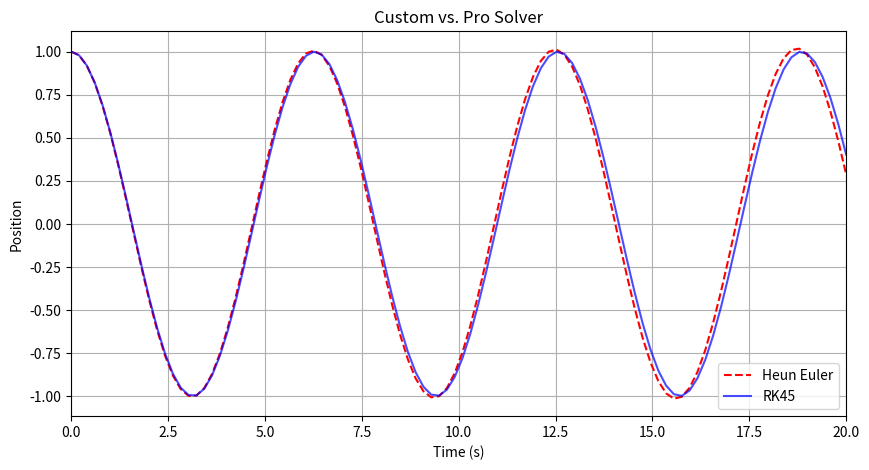
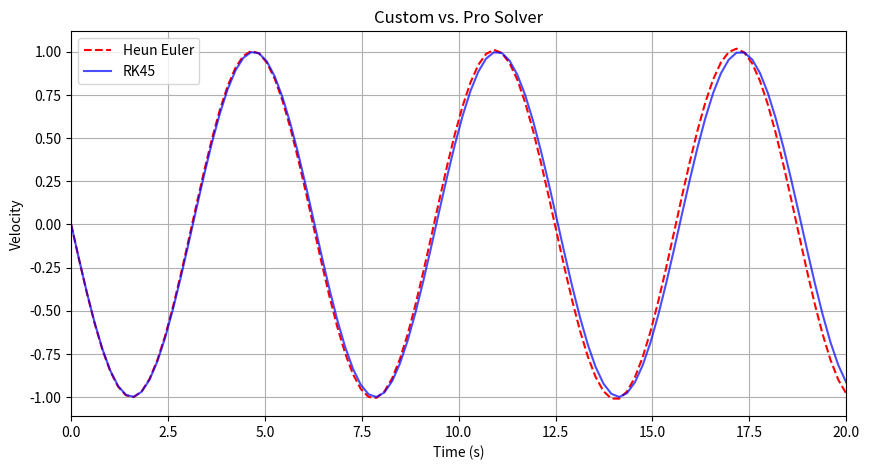
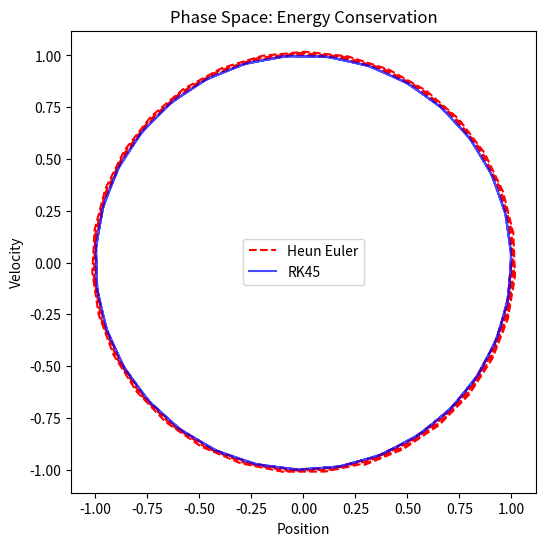

Write Python code to recreate these figures, in order.

import numpy as np
import matplotlib.pyplot as plt
from scipy.integrate import solve_ivp
from typing import Callable, List, Tuple
from scipy.integrate._ivp import DOP853

# class of numerical solvers, each method is a static method that takes the same arguments and returns the same output format
# contains scipy solvers, my hard-coded solvers, plotting and representation functions
# can then add to this in the future

# could add fourier series function, method of frobenius, power series method, etc. 
# fast fourier transform, discrete fourier transform, etc.
# PINNS models functions????



class NumericalSolver:


    # forward euler: y_{n+1} = y_n + h * f(t_n, y_n)
    @staticmethod
    def forward_euler(f: Callable, y0: np.ndarray, t: np.ndarray) -> np.ndarray:

        y = np.zeros((len(t), len(y0)))
        y[0] = y0

        for i in range(len(t) - 1):
            h = t[i+1] - t[i]
            y[i+1] = y[i] + h * np.asarray(f(t[i], y[i]))

        return y
    


    # backward euler: y_{n+1} = y_n + h * f(t_{n+1}, y_{n+1})
    @staticmethod
    def backward_euler(f: Callable, y0: np.ndarray, t: np.ndarray, iters=5) -> np.ndarray:

        y = np.zeros((len(t), len(y0)))
        y[0] = y0

        for i in range(len(t) - 1):

            h = t[i+1] - t[i]
            y_next = y[i].copy() # initial guess

            for _ in range(iters):

                y_next = y[i] + h * np.asarray(f(t[i+1], y_next))

            y[i+1] = y_next

        return y
    
    
    # midpoint method:  k_1 = y_n + (h/2) * f(t_n, y_n)
    #                   y_{n+1} = y_n + h * f(t_n + h/2, k_1)
    @staticmethod
    def midpoint_euler(f: Callable, y0: np.ndarray, t: np.ndarray) -> np.ndarray:

        y = np.zeros((len(t), len(y0)))
        y[0] = y0

        for i in range(len(t) - 1):
            
            h = t[i+1] - t[i]
            k1 = y[i] + (h/2) * np.asarray(f(t[i], y[i]))
            y[i+1] = y[i] + h * np.asarray(f(t[i] + (h/2), k1))

        return y
    
    # Heun's/trapezoidal method: y_{n+1} = y_n + (h/2) * ( f(t_n, y_n) + f(t_{n+1}, y_{n+1}) )
    @staticmethod
    def heun_euler(f: Callable, y0: np.ndarray, t: np.ndarray) -> np.ndarray:

        y = np.zeros((len(t), len(y0)))
        y[0] = y0

        for i in range(len(t) - 1):
            
            h = t[i+1] - t[i]
            k1 = np.asarray(f(t[i], y[i]))
            k2 = np.asarray(f(t[i+1], y[i] + h * k1))
            y[i+1] = y[i] + (h/2) * (k1 + k2)

        return y
    

    
    # 4th order Runge-Kutta method (RK4) - good for non-stiff problems, fixed time step
    @staticmethod
    def rk4(f: Callable, y0: np.ndarray, t: np.ndarray) -> np.ndarray:

        y = np.zeros((len(t), len(y0)))
        y[0] = y0

        for i in range(len(t) - 1):
            
            h = t[i+1] - t[i]
            ti = t[i]
            yi = y[i]
            k1 = np.asarray(f(ti, yi))
            k2 = np.asarray(f(ti + (h/2), yi + (h/2) * k1))
            k3 = np.asarray(f(ti + (h/2), yi + (h/2) * k2))
            k4 = np.asarray(f(ti + h, yi + h * k3))

            y[i+1] = y[i] + (h/6) * (k1 + 2*k2 + 2*k3 + k4)

        return y
    


    # adaptive RK4 with step doubling error estimation - good for non-stiff problems, variable time step
    # actual adaptive RK4 function
    @staticmethod
    def rk4_adaptive(f: Callable, y0: np.ndarray, t: np.ndarray, tol: float = 1e-6) -> np.ndarray:
        y = np.zeros((len(t), len(y0)))
        y[0] = y0

        dt = (t[1] - t[0]) / 10  # initial guess for a small step

        # internal single-step RK4 helper
        def rk4_step(f, ti, yi, h):
            k1 = np.asarray(f(ti, yi))
            k2 = np.asarray(f(ti + h/2, yi + h/2 * k1))
            k3 = np.asarray(f(ti + h/2, yi + h/2 * k2))
            k4 = np.asarray(f(ti + h, yi + h * k3))

            return yi + (h/6) * (k1 + 2*k2 + 2*k3 + k4)

        
        for i in range(len(t) - 1):

            t_target = t[i+1]
            t_current = t[i]
            y_current = y[i].copy()
            
            # keep taking adaptive steps until we reach the next t_eval point
            while t_current < t_target:

                if t_current + dt > t_target:

                    dt = t_target - t_current # to not overstep the target
                
                # step doubling error estimation
                y_full = rk4_step(f, t_current, y_current, dt)
                y_half = rk4_step(f, t_current + dt/2, rk4_step(f, t_current, y_current, dt/2), dt/2)
                
                error = np.linalg.norm(y_full - y_half)
                
                if error <= tol or dt < 1e-12:

                    # step is accepted
                    t_current += dt
                    y_current = y_half

                    # adjusting dt for next time (bigger if error is small)
                    dt *= min(2.0, max(0.1, 0.8 * (tol / (error + 1e-15))**0.2))
                    
                else:

                    # step rejected, shrink dt and try again
                    dt *= 0.5
                    
            y[i+1] = y_current
            
        return y


    # backward differentiation order 2 (second derivative) - BDF2 - high precision for stiff problems, implicit multi-step method
    @staticmethod
    def bdf2(f: Callable, y0: np.ndarray, t: np.ndarray, iters: int = 5) -> np.ndarray:

        y = np.zeros((len(t), len(y0)))
        y[0] = y0

        for i in range(len(t) - 1):
            h = t[i+1] - t[i]
            
            if i == 0:

                y_next = y[i].copy()
                for _ in range(iters):
                    y_next = y[i] + h * np.asarray(f(t[i+1], y_next))
                y[i+1] = y_next

            else:

                y_next = y[i].copy() # initial guess

                for _ in range(iters):

                    # solving the implicit equation via fixed-point iteration
                    prediction = (4/3) * y[i] - (1/3) * y[i-1]
                    y_next = prediction + (2/3) * h * np.asarray(f(t[i+1], y_next))
                    
                y[i+1] = y_next

        return y
    


    @staticmethod
    def rk8_adaptive(f: Callable, y0: np.ndarray, t: np.ndarray, tol: float = 1e-9) -> np.ndarray:
        y = np.zeros((len(t), len(y0)))
        y[0] = y0
        
        C = DOP853.C   # length 12  — fractional time nodes
        A = DOP853.A   # 12 rows, each padded to length 12
        B = DOP853.B   # length 12  — solution weights (stages 1-12 only)
        E3 = DOP853.E3 # length 13  — error weights (uses all 13 stages)
        E5 = DOP853.E5 # length 13  — error weights (uses all 13 stages)
        
        def rk8_embedded_step(ti, yi, h):
            k = np.zeros((13, len(yi)))
            
            # stage 1
            k[0] = np.asarray(f(ti, yi))
            
            # stages 2 - 12
            for s in range(1, 12):
                dy = np.dot(A[s-1][:s], k[:s])
                k[s] = np.asarray(f(ti + C[s-1] * h, yi + h * dy))
            
            # stage 13, evaluated at ti + h using preliminary 8th-order solution
            y_inter = yi + h * np.dot(B[:12], k[:12])
            k[12] = np.asarray(f(ti + h, y_inter))
            
            # B is length 12, so only dot against the first 12 stages
            y_next = yi + h * np.dot(B, k[:12])
            
            # E3 and E5 are length 13, so use all stages for error estimation
            err5 = h * np.dot(E5, k)
            err3 = h * np.dot(E3, k)
            
            err5_sq = np.mean(err5**2)
            err3_sq = np.mean(err3**2)
            denom = err5_sq + 0.01 * err3_sq
            error = err5_sq / np.sqrt(denom) if denom > 0 else 0.0
                
            return y_next, error

        dt = (t[1] - t[0]) / 10.0
        for i in range(len(t) - 1):
            t_target, t_curr, y_curr = t[i+1], t[i], y[i].copy()
            
            while t_curr < t_target:
                if t_curr + dt > t_target:
                    dt = t_target - t_curr
                    
                y_next, error = rk8_embedded_step(t_curr, y_curr, dt)
                
                if error <= tol or dt < 1e-14:
                    t_curr += dt
                    y_curr = y_next
                    dt *= min(2.0, max(0.1, 0.9 * (tol / (error + 1e-18))**(1/9)))
                else:
                    dt *= 0.5
                    
            y[i+1] = y_curr
        return y




# this class essentially allows for a constant interface for different solvers
# means the same inputs, strucutre, outputs regardless of whether hard-coded or scipy functions
class ScipySolver:

    # RK45 (with adaptive time-stepping) - default solver
    @staticmethod
    def pythonrk45(f: Callable, y0: np.ndarray, t: np.ndarray) -> np.ndarray:

        sol = solve_ivp(f, (t[0], t[-1]), y0, t_eval=t, method='RK45')

        return sol.y.T
    

    # BDF (backward differentiation formula, implicit multi-step method) - good for stiff problems
    @staticmethod
    def pythonbdf(f: Callable, y0: np.ndarray, t: np.ndarray) -> np.ndarray:

        sol = solve_ivp(f, (t[0], t[-1]), y0, t_eval=t, method='BDF')

        return sol.y.T
    

    # Radau (implicit Runge-Kutta method, good for stiff problems) - high precision
    @staticmethod
    def pythonradau(f: Callable, y0: np.ndarray, t: np.ndarray) -> np.ndarray:

        sol = solve_ivp(f, (t[0], t[-1]), y0, t_eval=t, method='Radau')

        return sol.y.T
    

    # LSODA (automatically switches between non-stiff and stiff methods) - good for general use
    @staticmethod
    def pythonlsoda(f: Callable, y0: np.ndarray, t: np.ndarray) -> np.ndarray:

        sol = solve_ivp(f, (t[0], t[-1]), y0, t_eval=t, method='LSODA')

        return sol.y.T
    

    # DOP853 (explicit Runge-Kutta method of order 8) - high precision for non-stiff problems
    @staticmethod
    def pythondop853(f: Callable, y0: np.ndarray, t: np.ndarray) -> np.ndarray:

        sol = solve_ivp(f, (t[0], t[-1]), y0, t_eval=t, method='DOP853')

        return sol.y.T
    



class Results:

    @staticmethod
    def compare_solutions(results_custom, results_pro, t_steps, title_suffix_custom="Heun Euler", title_suffix_pro="RK45"):


        # plotting harmonic oscillator example
        plt.figure(figsize=(10, 5))

        # plot position (index 0)
        plt.plot(t_steps, results_custom[:, 0], 'r--', label=title_suffix_custom)
        plt.plot(t_steps, results_pro[:, 0], 'b-', label=title_suffix_pro, alpha=0.7)

        plt.title('Custom vs. Pro Solver')
        plt.xlabel('Time (s)')
        plt.ylabel('Position')
        plt.legend()
        plt.grid(True)
        plt.xlim(0, 20)
        plt.show()

        # plotting harmonic oscillator example
        plt.figure(figsize=(10, 5))

        # plot velocity (index 1)
        plt.plot(t_steps, results_custom[:, 1], 'r--', label=title_suffix_custom)
        plt.plot(t_steps, results_pro[:, 1], 'b-', label=title_suffix_pro, alpha=0.7)

        plt.title('Custom vs. Pro Solver')
        plt.xlabel('Time (s)')
        plt.ylabel('Velocity')
        plt.legend()
        plt.grid(True)
        plt.xlim(0, 20)
        plt.show()


        # phase space plot (position vs velocity) - should show a circle for a perfect harmonic oscillator, deviations indicate energy conservation issues
        plt.figure(figsize=(6, 6))
        plt.plot(results_custom[:, 0], results_custom[:, 1], 'r--', label=title_suffix_custom)
        plt.plot(results_pro[:, 0], results_pro[:, 1], 'b-', label=title_suffix_pro, alpha=0.7)
        plt.xlabel('Position')
        plt.ylabel('Velocity')
        plt.title('Phase Space: Energy Conservation')
        plt.axis('equal')
        plt.legend()
        plt.show()




if __name__ == "__main__":

   # example derivative for a simple harmonic oscillator
    def harmonic_oscillator(t, y):
        pos, vel = y

        # d2xdt2 = -(k/m) * x = -w^2 * x , w = sqrt(k/m), (harmonic oscillator equation)
        # simple version: d2xdt2 = -x

        # dxdt = velocity = v
        # dvdt = acceleration = -pos = -x
        acceleration = -pos
        return [vel, acceleration]

    t_steps = np.linspace(0, 20, 100)
    y_initial = np.array([1.0, 0.0])

    # Swapping solvers is now seamless
    results_custom = NumericalSolver.heun_euler(harmonic_oscillator, y_initial, t_steps)
    results_pro    = ScipySolver.pythonrk45(harmonic_oscillator, y_initial, t_steps)

    #plotting
    Results.compare_solutions(results_custom, results_pro, t_steps, title_suffix_custom="Heun Euler", title_suffix_pro="RK45") 
